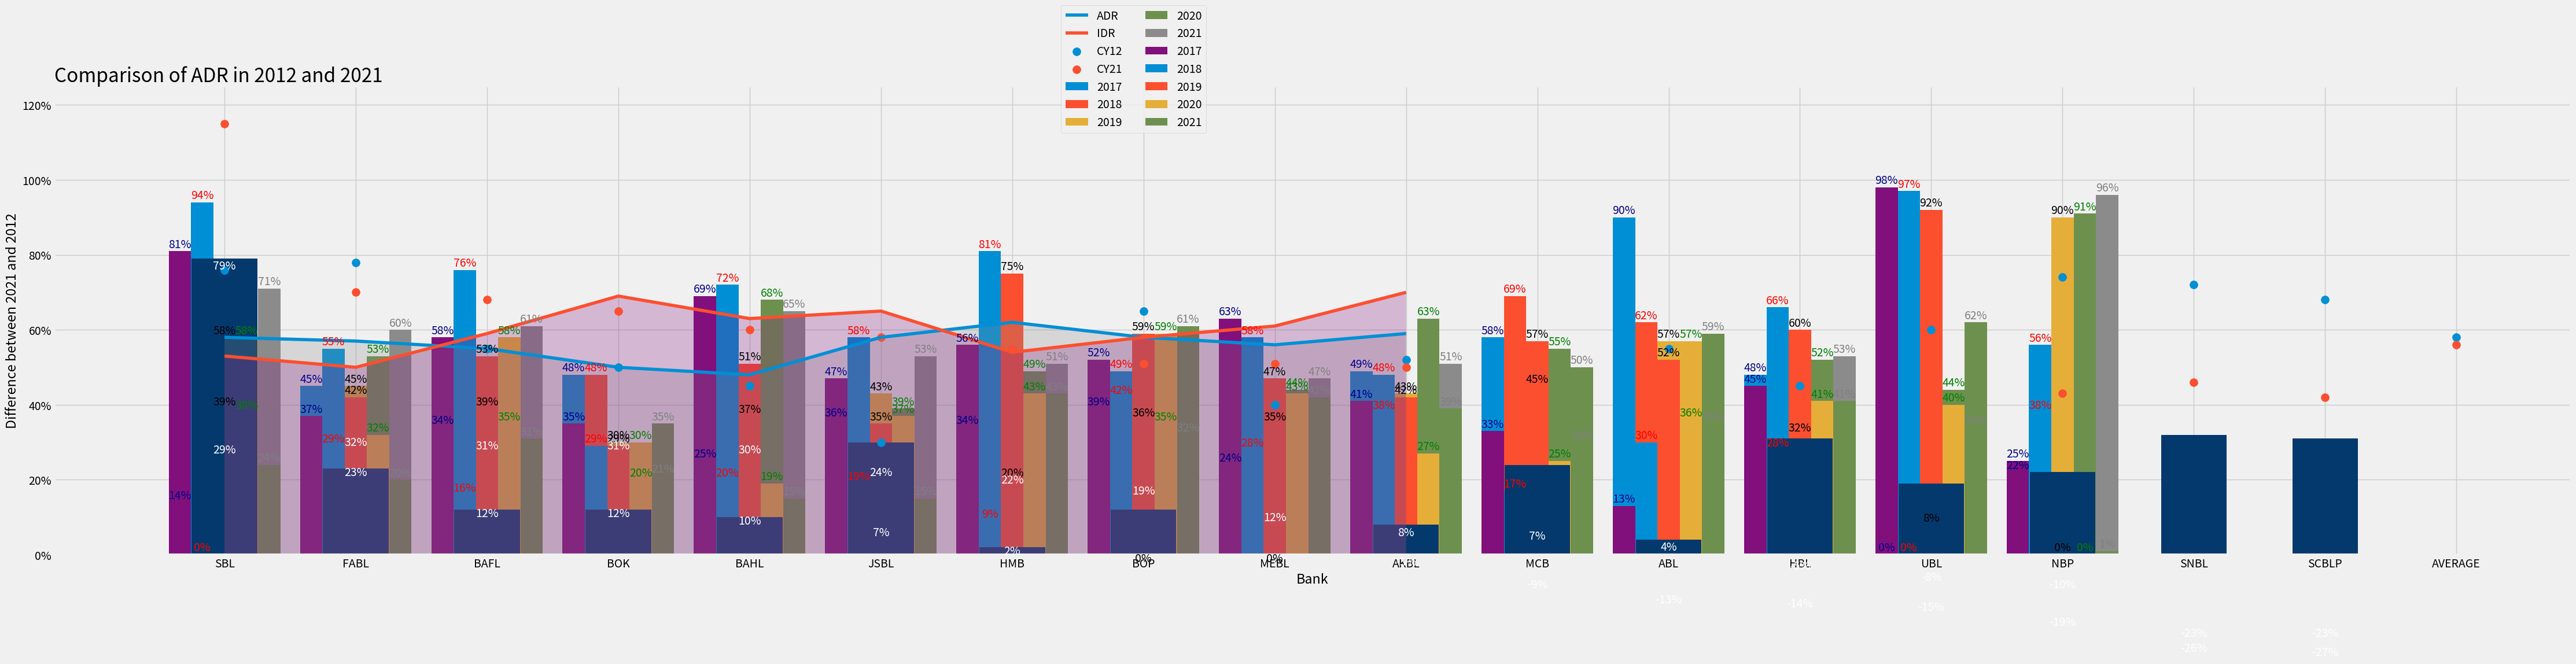

Write Python code to recreate this figure.
#!/usr/bin/env python
# coding: utf-8

# # Visualizing Data of Banks

# In[1]:


# importing Liabraries
import numpy as np
import pandas as pd
import matplotlib.pyplot as plt


# In[2]:


# Styling for Graphs
plt.style.use("fivethirtyeight")


# # Investment in PIB's as a Proportion of their own invsetment portfolio

# In[9]:


# Defining Size of Diagrams
plt.rcParams["figure.figsize"] = (50, 10)

# Different Bank Data
dic = {
    "bop": [14, 0, 58, 38, 71],
    "hbl": [45, 29, 45, 53, 60],
    "mcb": [34, 16, 39, 35, 61],
    "ubl": [48, 48, 30, 20, 21],
    "bahl": [25, 20, 37, 68, 65],
    "bafl": [36, 19, 43, 39, 53],
    "abl": [34, 9, 20, 49, 51],
    "hmb": [39, 42, 36, 35, 32],
    "nbp": [24, 28, 35, 44, 47],
    "akbl": [49, 38, 43, 63, 51],
    "bok": [58, 69, 45, 55, 30],
    "jsbl": [90, 62, 57, 36, 35],
    "snbl": [48, 28, 32, 52, 53],
    "scbl": [0, 0, 8, 44, 34],
    "sbl": [22, 38, 90, 91, 96],
}

# Converting Dictionary Data into Pandas DataFrame
data = pd.DataFrame(dic)

# X-axis data for bar plot, which is just counting of total number of banks we have.
x = np.arange(len(data.columns))

# setting the width of the bar plot
width = 0.17

#Bar Plot for Year 2017
plt.bar(x - (width * 2), data.iloc[0,:], width=width, label="2017")
#This is the representation of percetagne above each bar plot.
for i in range(len(x)):
    plt.text(i - (width * 2), data.iloc[0,i]+1, str(data.iloc[0, i]) + "%", ha="center", va="baseline",
            color="darkblue")

#Bar Plot for Year 2018
plt.bar(x - width, data.iloc[1,:], width=width, label="2018")
#This is the representation of percetagne above each bar plot.
for i in range(len(x)):
    plt.text(i - width, data.iloc[1,i]+1, str(data.iloc[1, i]) + "%", ha="center", va="baseline", 
            color="red")

#Bar Plot for Year 2019
plt.bar(x, data.iloc[2, :], width=width, label="2019")
#This is the representation of percetagne above each bar plot.
for i in range(len(x)):
    plt.text(i, data.iloc[2,i]+1, str(data.iloc[2, i]) + "%", ha="center", va="baseline")

#Bar Plot for Year 2020
plt.bar(x + width, data.iloc[3, :], width=width, label="2020")
#This is the representation of percetagne above each bar plot.
for i in range(len(x)):
    plt.text(i + width, data.iloc[3, i]+1, str(data.iloc[3,i]) + "%", ha="center", va="baseline", 
             color="green")

#Bar Plot for Year 2021
plt.bar(x + (width * 2), data.iloc[4, :], width=width, label="2021")
for i in range(len(x)):
    plt.text(i + (width * 2), data.iloc[4,i]+1, str(data.iloc[4,i])+"%", ha="center", va="baseline",
            color="grey")

plt.legend(loc=(0.4, 0.9), ncol=5)
# Title, and x-axis labels
plt.title("Investment in PIB's as a Proportion of their own investment portfolio", loc="left")
plt.xlabel("Bank")
# Replacing x Values(that are just numbers) to Bank Names
plt.xticks(x, data.columns.str.upper())
plt.yticks([i for i in range(0, 110, 20)], [str(i) + "%" for i in range(0, 110, 20)])
plt.savefig("Investment_In_PIB's.png")
plt.show()


# ===================================================================================================================

# # Investment in t-bills as a Proportion of their own investment portfolio

# In[4]:


# Different Bank Data
dic1 = {
    "bop": [81, 94, 39, 58, 24],
    "hbl": [37, 55, 42, 32, 20],
    "mcb": [58, 76, 53, 58, 31],
    "ubl": [35, 29, 29, 30, 35],
    "bahl": [69, 72, 51, 19, 15],
    "bafl": [47, 58, 35, 37, 15],
    "abl": [56, 81, 75, 43, 43],
    "hmb": [52, 49, 59, 59, 61],
    "nbp": [63, 58, 47, 43, 42],
    "akbl": [41, 48, 42, 27, 39],
    "bok": [33, 17, 57, 25, 50],
    "jsbl": [13, 30, 52, 57, 59],
    "snbl": [45, 66, 60, 41, 41],
    "scbl": [98, 97, 92, 40, 62],
    "sbl": [25, 56, 0, 0, 1],
}
dic1

# Converting Dictionary Data into Pandas DataFrame
data1 = pd.DataFrame(dic1)

# X-axis data for bar plot, which is just counting of total number of banks we have.
x1 = np.arange(len(data1.columns))
x1

# setting the width of the bar plot
width = 0.17

# Defining Size of Diagrams
plt.rcParams["figure.figsize"] = (50, 10)

#Bar Plot for Year 2017
plt.bar(x1 - (width * 2), data1.iloc[0,:], width=width, label="2017")
#This is the representation of percetagne above each bar plot.
for i in range(len(x)):
    plt.text(i - (width * 2), data1.iloc[0,i]+1, str(data1.iloc[0, i]) + "%", ha="center", va="baseline",
            color="darkblue")

#Bar Plot for Year 2018
plt.bar(x1 - width, data1.iloc[1,:], width=width, label="2018")
#This is the representation of percetagne above each bar plot.
for i in range(len(x)):
    plt.text(i - width, data1.iloc[1,i]+1, str(data1.iloc[1, i]) + "%", ha="center", va="baseline", 
            color="red")

#Bar Plot for Year 2019
plt.bar(x1, data1.iloc[2, :], width=width, label="2019")
#This is the representation of percetagne above each bar plot.
for i in range(len(x)):
    plt.text(i, data1.iloc[2,i]+1, str(data1.iloc[2, i]) + "%", ha="center", va="baseline")

#Bar Plot for Year 2020
plt.bar(x1 + width, data1.iloc[3, :], width=width, label="2020")
#This is the representation of percetagne above each bar plot.
for i in range(len(x)):
    plt.text(i + width, data1.iloc[3, i]+1, str(data1.iloc[3,i]) + "%", ha="center", va="baseline", 
             color="green")

#Bar Plot for Year 2021
plt.bar(x1 + (width * 2), data1.iloc[4, :], width=width, label="2021")
for i in range(len(x)):
    plt.text(i + (width * 2), data1.iloc[4,i]+1, str(data1.iloc[4,i])+"%", ha="center", va="baseline",
            color="grey")

plt.legend(loc=(0.4, 0.9), ncol=5)
# Title, and x-axis labels
plt.title("Investment in t-bills as a Proportion of their own investment portfolio", loc="left")
plt.xlabel("Bank")
# Replacing x Values(that are just numbers) to Bank Names
plt.xticks(x1, data.columns.str.upper())
plt.yticks([i for i in range(0, 110, 20)], [str(i) + "%" for i in range(0, 110, 20)])
plt.savefig("Investment_In_tbills.png")
plt.show()


# ==============================================================================================================

# # Advances to Deposits Ratio Visualization 

# In[5]:


#Bank Data
banks = ["sbl", "jsbl", "bahl", "mebl", "bok", "bafl", "hbl", "hmb", "mcb", "akbl", "abl", "bop", "ubl", "fabl",
        "scbpl", "snbl", "nbp"]
bank = [i.upper() for i in banks]

diff_bet_2021_and_2012 = [29, 23, 12, 12, 10, 7, 2, 0, 0, -3, -9, -13, -14, -15, -19, -26, -27]

# Defining Size of Diagrams
plt.rcParams["figure.figsize"] = (20, 10)

width1 = 0.5

# Bar Plot for Differnt Banks
plt.bar(bank, diff_bet_2021_and_2012, color="#04396D", width=width1)
for i in range(len(banks) // 2):
    plt.text(i, diff_bet_2021_and_2012[i]-1, str(diff_bet_2021_and_2012[i])+"%",
            va="center",
            ha="center",
            color="white")
for y in range(len(banks) // 2 + 1, len(banks)):
    plt.text(y, diff_bet_2021_and_2012[y]+1, str(diff_bet_2021_and_2012[y])+"%",
            va="center",
            ha="center",
            color="white")
plt.text(7, -1, "0%", color="black", va="center", ha="center")
plt.text(8, -1, "0%", color="black", va="center", ha="center")

plt.title("Change in Bank Strategy - Advances to Deposits Ratio", loc="left")
plt.ylabel("Difference between 2021 and 2012")
plt.xlabel("Bank")
plt.yticks([i for i in range(-20, 40, 10)], [str(i) + "%" for i in range(-20, 40, 10)])
plt.savefig("Advances_to_Deposits Ratio.png")
plt.show()


# ===================================================================================================================

# # Investment to Deposit Ratio

# In[6]:


invest_to_dep_ratio = [79, 32, 31, 31, 30, 24,22, 19,12,8, 7,4, -5,-8,-10, -23, -23]
raw_data = "sbl snbl nbp ubl bafl abl scbpl fabl hmb akbl bok bop mcb hbl bahl jsbl mebl"
banks = raw_data.upper().split(" ")

# Defining Size of Diagrams
plt.rcParams["figure.figsize"] = (20, 10)

width1 = 0.5

# Bar Plot for Differnt Banks
plt.bar(banks, invest_to_dep_ratio, color="#04396D", width=width1)
for i in range(12):
    plt.text(i, invest_to_dep_ratio[i]-2, str(invest_to_dep_ratio[i]) + "%",
            va="center",
            ha="center",
            color="white")
for y in range(12, len(banks)):
    plt.text(y, invest_to_dep_ratio[y]+2, str(invest_to_dep_ratio[y])+"%",
            va="center",
            ha="center",
            color="white")
    
plt.title("Change in Bank Strategy - Investment to Deposit Ratio", loc="left")
plt.ylabel("Difference between 2021 and 2012")
plt.xlabel("Bank")
plt.yticks([i for i in range(-20, 100, 20)], [str(i) + "%" for i in range(-20, 100, 20)])
plt.savefig("Investment_to_dep_ratio.png")
plt.show()


# ===================================================================================================================

# # Sectoral ADR vs IDR 

# In[7]:


#Data of ADR and IDR
adr = [58, 57, 55, 50, 48, 58, 62, 58, 56, 59]
idr = [53, 50, 59, 69, 63, 65, 54, 58, 61, 70]

# Values for X-axis
x = np.arange(len(adr))

# Values that replace X-axis values
years = []
for i in range(12, 22):
    years.append("CY"+str(i))
    
# Defining the size of figure as well as the Size for title of the plot
plt.rcParams["figure.figsize"] = (20, 7)
plt.rcParams["axes.titlesize"] = 24

# Plot ADR values
plt.plot(x, adr, label="ADR")

# Fill area with Blue Color
plt.fill_between(x, adr, alpha=0.25)

# Plot IDR values
plt.plot(x, idr, label="IDR")

# Fill area between x and IDR with red color
plt.fill_between(x, idr, alpha=0.25)

# added limit on Y-axis values
plt.ylim(0, 100)
# Replace x-axis numerical values with Strings
plt.xticks(ticks=x, labels=years)
plt.yticks([i for i in range(0, 100, 20)], [str(i) + "%" for i in range(0, 100, 20)])
# Added title and makes it's position left of plot
plt.title("Sectoral ADR vs IDR", loc="left", )
# Definig the orientation and size for legend
plt.legend(loc=(0.4, 0.8), ncol=2)
# Grid Only added along X-axis
plt.grid(axis="x")
# Saving plot in png format
plt.savefig("sectoral_adr_vs_idr.png")
# Showing Plot
plt.show()


# ===================================================================================================================

# # Comparison of ADR in 2012 and 2021

# In[8]:


# Raw Data
adr12 = [76, 78, 55, 50, 45, 30, 55, 65, 40, 52, 49, 55, 45, 60, 74, 72, 68, 58]
adr21 = [115, 70, 68, 65, 60, 58, 55, 51, 51, 50, 49, 48, 49, 45, 43, 46, 42, 56]
names = "sbl fabl bafl bok bahl jsbl hmb bop mebl akbl mcb abl hbl ubl nbp snbl scblp average"

# Coverting Banks names to a List
bank_names = [i.upper() for i in names.split(" ")]
# Creating Values for X-axis
x = np.arange(len(adr12))
# Percentage for Y a-axis
y = [str(i) + "%" for i in range(0,140,20)]

# Setting Styling, Figure Size and Title Size
plt.style.use("fivethirtyeight")
plt.rcParams["figure.figsize"] = (20, 8)
plt.rcParams["axes.titlesize"] = 24

# Plotting values for x and adr12
plt.scatter(x, adr12, s=100, label="CY12")

# Plotting values for x and adr21
plt.scatter(x, adr21, s=100, label="CY21")

# Showing only grids line parrallel to x-axis
plt.grid(axis="x")
# Setting the manual values for Y-axis
plt.ylim((0, 125))
# Changing the names of x-axis values from x to bank names
plt.xticks(x, bank_names)
plt.yticks([i for i in range(0, 140, 20)], y)
# Adding legend to graph
plt.legend(loc=(0.4, 0.9), ncol=2)
# Add title to graph with positon left of graph
plt.title("Comparison of ADR in 2012 and 2021", loc="left")
# Add name for x-axis
plt.xlabel("Bank")
# Saving figure in PNG format
plt.savefig("comparison_of_adr_in_2012_and_2021.png")
# Showing Graph
plt.show()


# In[ ]:




